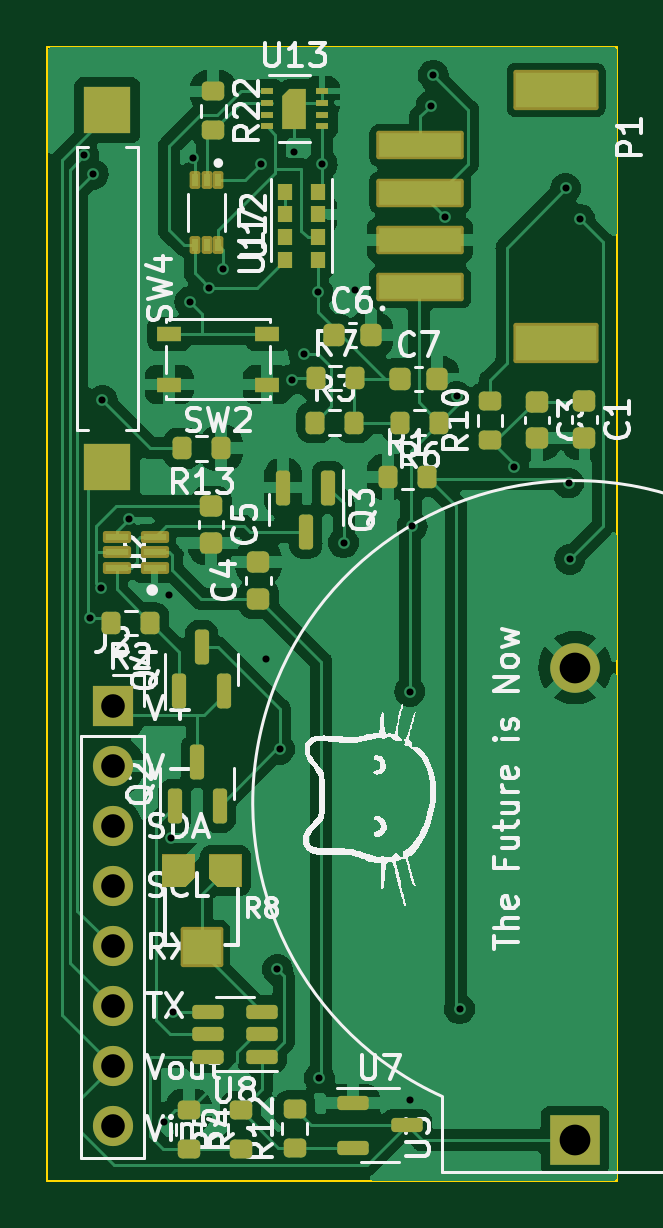
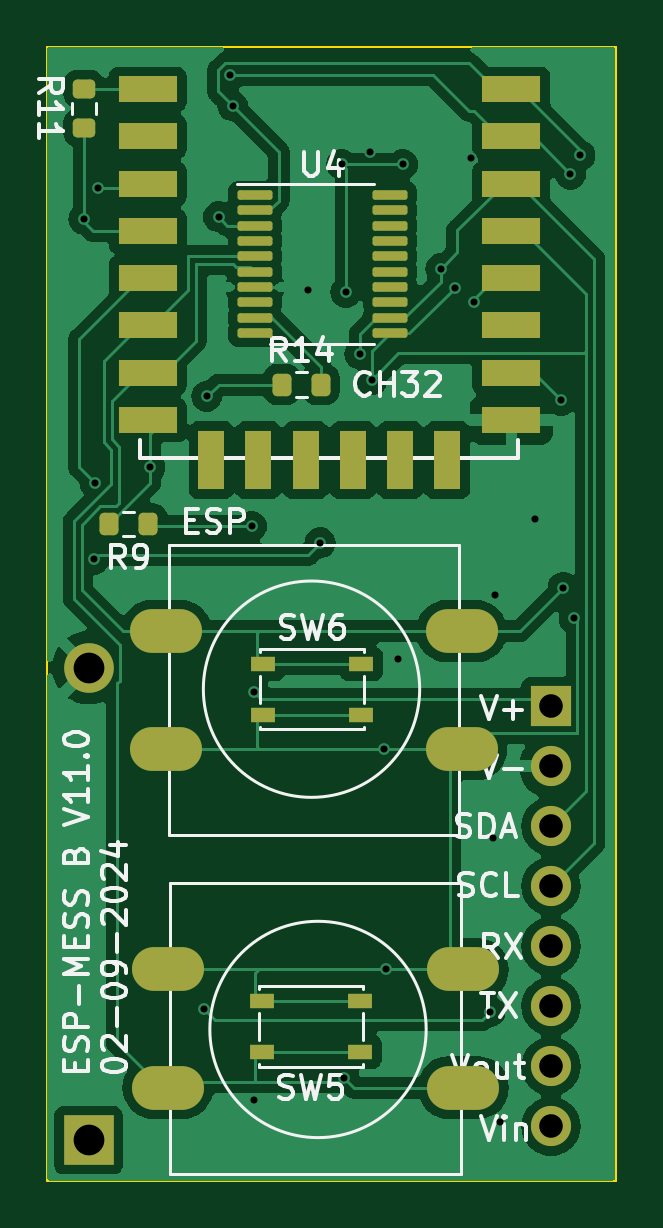
Circuit board: 11 layer files. Board 24.1 x 48.0 mm.
- bottom_copper: sensor_node-B_Cu.gbl (83632 bytes)
- bottom_mask: sensor_node-B_Mask.gbs (3605 bytes)
- paste: sensor_node-B_Paste.gbp (3223 bytes)
- bottom_silk: sensor_node-B_Silkscreen.gbo (37937 bytes)
- outline: sensor_node-Edge_Cuts.gm1 (653 bytes)
- top_copper: sensor_node-F_Cu.gtl (106060 bytes)
- top_mask: sensor_node-F_Mask.gts (6244 bytes)
- paste: sensor_node-F_Paste.gtp (5477 bytes)
- top_silk: sensor_node-F_Silkscreen.gto (81721 bytes)
- drill: sensor_node-NPTH.drl (272 bytes)
- drill: sensor_node-PTH.drl (1160 bytes)

=== bottom_copper: sensor_node-B_Cu.gbl (83632 bytes, source omitted) ===
=== bottom_mask: sensor_node-B_Mask.gbs (3605 bytes, source withheld) ===
=== paste: sensor_node-B_Paste.gbp (3223 bytes, source withheld) ===
=== bottom_silk: sensor_node-B_Silkscreen.gbo (37937 bytes, source omitted) ===
=== outline: sensor_node-Edge_Cuts.gm1 ===
G04 #@! TF.GenerationSoftware,KiCad,Pcbnew,7.0.7*
G04 #@! TF.CreationDate,2024-02-13T08:09:53-05:00*
G04 #@! TF.ProjectId,sensor_node,73656e73-6f72-45f6-9e6f-64652e6b6963,rev?*
G04 #@! TF.SameCoordinates,Original*
G04 #@! TF.FileFunction,Profile,NP*
%FSLAX46Y46*%
G04 Gerber Fmt 4.6, Leading zero omitted, Abs format (unit mm)*
G04 Created by KiCad (PCBNEW 7.0.7) date 2024-02-13 08:09:53*
%MOMM*%
%LPD*%
G01*
G04 APERTURE LIST*
G04 #@! TA.AperFunction,Profile*
%ADD10C,0.100000*%
G04 #@! TD*
G04 APERTURE END LIST*
D10*
X132660000Y-60000000D02*
X156760000Y-60000000D01*
X156760000Y-108000000D01*
X132660000Y-108000000D01*
X132660000Y-60000000D01*
M02*

=== top_copper: sensor_node-F_Cu.gtl (106060 bytes, source omitted) ===
=== top_mask: sensor_node-F_Mask.gts ===
G04 #@! TF.GenerationSoftware,KiCad,Pcbnew,7.0.7*
G04 #@! TF.CreationDate,2024-02-13T08:09:53-05:00*
G04 #@! TF.ProjectId,sensor_node,73656e73-6f72-45f6-9e6f-64652e6b6963,rev?*
G04 #@! TF.SameCoordinates,Original*
G04 #@! TF.FileFunction,Soldermask,Top*
G04 #@! TF.FilePolarity,Negative*
%FSLAX46Y46*%
G04 Gerber Fmt 4.6, Leading zero omitted, Abs format (unit mm)*
G04 Created by KiCad (PCBNEW 7.0.7) date 2024-02-13 08:09:53*
%MOMM*%
%LPD*%
G01*
G04 APERTURE LIST*
G04 Aperture macros list*
%AMRoundRect*
0 Rectangle with rounded corners*
0 $1 Rounding radius*
0 $2 $3 $4 $5 $6 $7 $8 $9 X,Y pos of 4 corners*
0 Add a 4 corners polygon primitive as box body*
4,1,4,$2,$3,$4,$5,$6,$7,$8,$9,$2,$3,0*
0 Add four circle primitives for the rounded corners*
1,1,$1+$1,$2,$3*
1,1,$1+$1,$4,$5*
1,1,$1+$1,$6,$7*
1,1,$1+$1,$8,$9*
0 Add four rect primitives between the rounded corners*
20,1,$1+$1,$2,$3,$4,$5,0*
20,1,$1+$1,$4,$5,$6,$7,0*
20,1,$1+$1,$6,$7,$8,$9,0*
20,1,$1+$1,$8,$9,$2,$3,0*%
%AMFreePoly0*
4,1,6,0.500000,-0.850000,-0.500000,-0.850000,-0.500000,0.550000,-0.200000,0.850000,0.500000,0.850000,0.500000,-0.850000,0.500000,-0.850000,$1*%
G04 Aperture macros list end*
%ADD10RoundRect,0.150000X0.150000X-0.587500X0.150000X0.587500X-0.150000X0.587500X-0.150000X-0.587500X0*%
%ADD11RoundRect,0.102000X0.800000X0.750000X-0.800000X0.750000X-0.800000X-0.750000X0.800000X-0.750000X0*%
%ADD12RoundRect,0.225000X0.250000X-0.225000X0.250000X0.225000X-0.250000X0.225000X-0.250000X-0.225000X0*%
%ADD13RoundRect,0.102000X0.495000X0.150000X-0.495000X0.150000X-0.495000X-0.150000X0.495000X-0.150000X0*%
%ADD14RoundRect,0.225000X-0.250000X0.225000X-0.250000X-0.225000X0.250000X-0.225000X0.250000X0.225000X0*%
%ADD15RoundRect,0.200000X-0.275000X0.200000X-0.275000X-0.200000X0.275000X-0.200000X0.275000X0.200000X0*%
%ADD16RoundRect,0.150000X-0.512500X-0.150000X0.512500X-0.150000X0.512500X0.150000X-0.512500X0.150000X0*%
%ADD17RoundRect,0.200000X0.275000X-0.200000X0.275000X0.200000X-0.275000X0.200000X-0.275000X-0.200000X0*%
%ADD18RoundRect,0.200000X-0.200000X-0.275000X0.200000X-0.275000X0.200000X0.275000X-0.200000X0.275000X0*%
%ADD19RoundRect,0.200000X0.200000X0.275000X-0.200000X0.275000X-0.200000X-0.275000X0.200000X-0.275000X0*%
%ADD20R,0.550000X0.250000*%
%ADD21FreePoly0,0.000000*%
%ADD22R,0.600000X0.720000*%
%ADD23R,2.000000X2.000000*%
%ADD24RoundRect,0.150000X0.512500X0.150000X-0.512500X0.150000X-0.512500X-0.150000X0.512500X-0.150000X0*%
%ADD25R,2.100000X2.100000*%
%ADD26C,2.100000*%
%ADD27RoundRect,0.150000X-0.150000X0.587500X-0.150000X-0.587500X0.150000X-0.587500X0.150000X0.587500X0*%
%ADD28RoundRect,0.225000X-0.225000X-0.250000X0.225000X-0.250000X0.225000X0.250000X-0.225000X0.250000X0*%
%ADD29RoundRect,0.102000X-0.125000X0.275000X-0.125000X-0.275000X0.125000X-0.275000X0.125000X0.275000X0*%
%ADD30R,1.050000X0.650000*%
%ADD31RoundRect,0.102000X-1.750000X0.500000X-1.750000X-0.500000X1.750000X-0.500000X1.750000X0.500000X0*%
%ADD32RoundRect,0.102000X-1.700000X0.750000X-1.700000X-0.750000X1.700000X-0.750000X1.700000X0.750000X0*%
%ADD33R,1.700000X1.700000*%
%ADD34O,1.700000X1.700000*%
G04 APERTURE END LIST*
G36*
X140900000Y-95575000D02*
G01*
X139900000Y-95575000D01*
X139500000Y-95175000D01*
X139500000Y-94175000D01*
X140900000Y-94175000D01*
X140900000Y-95575000D01*
G37*
G36*
X138900000Y-95175000D02*
G01*
X138500000Y-95575000D01*
X137500000Y-95575000D01*
X137500000Y-94175000D01*
X138900000Y-94175000D01*
X138900000Y-95175000D01*
G37*
D10*
X138050000Y-92137500D03*
X139950000Y-92137500D03*
X139000000Y-90262500D03*
D11*
X139200000Y-98125000D03*
D12*
X141600000Y-83375000D03*
X141600000Y-81825000D03*
D13*
X137200000Y-82050000D03*
X137200000Y-81400000D03*
X137200000Y-80750000D03*
X135590000Y-80750000D03*
X135590000Y-81400000D03*
X135590000Y-82050000D03*
D14*
X153400000Y-75025000D03*
X153400000Y-76575000D03*
D15*
X138643750Y-105025000D03*
X138643750Y-106675000D03*
D16*
X145600000Y-104700000D03*
X145600000Y-106600000D03*
X147875000Y-105650000D03*
D17*
X143137500Y-106625000D03*
X143137500Y-104975000D03*
D18*
X147075000Y-78200000D03*
X148725000Y-78200000D03*
X144000000Y-75910000D03*
X145650000Y-75910000D03*
D19*
X149250000Y-75910000D03*
X147600000Y-75910000D03*
D20*
X141940000Y-61874500D03*
X141940000Y-62374500D03*
X141940000Y-62874500D03*
X141940000Y-63374500D03*
X144290000Y-63374500D03*
X144290000Y-62874500D03*
X144290000Y-62374500D03*
X144290000Y-61874500D03*
D21*
X143115000Y-62624500D03*
D17*
X151400000Y-76650000D03*
X151400000Y-75000000D03*
D22*
X142715000Y-69040000D03*
X142715000Y-68070000D03*
X142715000Y-67100000D03*
X142715000Y-66130000D03*
X144115000Y-66130000D03*
X144115000Y-67100000D03*
X144115000Y-68070000D03*
X144115000Y-69040000D03*
D23*
X135200000Y-77800000D03*
X135200000Y-62680000D03*
D19*
X137025000Y-84400000D03*
X135375000Y-84400000D03*
D14*
X155400000Y-75000000D03*
X155400000Y-76550000D03*
D24*
X141737500Y-102750000D03*
X141737500Y-101800000D03*
X141737500Y-100850000D03*
X139462500Y-100850000D03*
X139462500Y-101800000D03*
X139462500Y-102750000D03*
D14*
X139600000Y-79450000D03*
X139600000Y-81000000D03*
D25*
X155000000Y-106289087D03*
D26*
X155000000Y-86289087D03*
D15*
X139690000Y-61895000D03*
X139690000Y-63545000D03*
D17*
X140843750Y-106675000D03*
X140843750Y-105025000D03*
D27*
X144550000Y-78662500D03*
X142650000Y-78662500D03*
X143600000Y-80537500D03*
D28*
X146350000Y-72200000D03*
X144800000Y-72200000D03*
D19*
X140025000Y-77000000D03*
X138375000Y-77000000D03*
D29*
X139900000Y-65650000D03*
X139400000Y-65650000D03*
X138900000Y-65650000D03*
X138900000Y-68400000D03*
X139400000Y-68400000D03*
X139900000Y-68400000D03*
D18*
X144015000Y-74030000D03*
X145665000Y-74030000D03*
D30*
X141975000Y-74300000D03*
X137825000Y-74300000D03*
X141975000Y-72150000D03*
X137825000Y-72150000D03*
D31*
X148450000Y-70180000D03*
X148450000Y-68180000D03*
X148450000Y-66180000D03*
X148450000Y-64180000D03*
D32*
X154200000Y-72530000D03*
X154200000Y-61830000D03*
D33*
X135425000Y-87925000D03*
D34*
X135425000Y-90465000D03*
X135425000Y-93005000D03*
X135425000Y-95545000D03*
X135425000Y-98085000D03*
X135425000Y-100625000D03*
X135425000Y-103165000D03*
X135425000Y-105705000D03*
D28*
X147595000Y-74070000D03*
X149145000Y-74070000D03*
D10*
X138240000Y-87287500D03*
X140140000Y-87287500D03*
X139190000Y-85412500D03*
M02*

=== paste: sensor_node-F_Paste.gtp ===
G04 #@! TF.GenerationSoftware,KiCad,Pcbnew,7.0.7*
G04 #@! TF.CreationDate,2024-02-13T08:09:53-05:00*
G04 #@! TF.ProjectId,sensor_node,73656e73-6f72-45f6-9e6f-64652e6b6963,rev?*
G04 #@! TF.SameCoordinates,Original*
G04 #@! TF.FileFunction,Paste,Top*
G04 #@! TF.FilePolarity,Positive*
%FSLAX46Y46*%
G04 Gerber Fmt 4.6, Leading zero omitted, Abs format (unit mm)*
G04 Created by KiCad (PCBNEW 7.0.7) date 2024-02-13 08:09:53*
%MOMM*%
%LPD*%
G01*
G04 APERTURE LIST*
G04 Aperture macros list*
%AMRoundRect*
0 Rectangle with rounded corners*
0 $1 Rounding radius*
0 $2 $3 $4 $5 $6 $7 $8 $9 X,Y pos of 4 corners*
0 Add a 4 corners polygon primitive as box body*
4,1,4,$2,$3,$4,$5,$6,$7,$8,$9,$2,$3,0*
0 Add four circle primitives for the rounded corners*
1,1,$1+$1,$2,$3*
1,1,$1+$1,$4,$5*
1,1,$1+$1,$6,$7*
1,1,$1+$1,$8,$9*
0 Add four rect primitives between the rounded corners*
20,1,$1+$1,$2,$3,$4,$5,0*
20,1,$1+$1,$4,$5,$6,$7,0*
20,1,$1+$1,$6,$7,$8,$9,0*
20,1,$1+$1,$8,$9,$2,$3,0*%
%AMFreePoly0*
4,1,6,0.450000,-0.800000,-0.450000,-0.800000,-0.450000,0.530000,-0.180000,0.800000,0.450000,0.800000,0.450000,-0.800000,0.450000,-0.800000,$1*%
G04 Aperture macros list end*
%ADD10RoundRect,0.150000X0.150000X-0.587500X0.150000X0.587500X-0.150000X0.587500X-0.150000X-0.587500X0*%
%ADD11R,1.600000X1.500000*%
%ADD12RoundRect,0.225000X0.250000X-0.225000X0.250000X0.225000X-0.250000X0.225000X-0.250000X-0.225000X0*%
%ADD13R,0.990000X0.300000*%
%ADD14RoundRect,0.225000X-0.250000X0.225000X-0.250000X-0.225000X0.250000X-0.225000X0.250000X0.225000X0*%
%ADD15RoundRect,0.200000X-0.275000X0.200000X-0.275000X-0.200000X0.275000X-0.200000X0.275000X0.200000X0*%
%ADD16RoundRect,0.150000X-0.512500X-0.150000X0.512500X-0.150000X0.512500X0.150000X-0.512500X0.150000X0*%
%ADD17RoundRect,0.200000X0.275000X-0.200000X0.275000X0.200000X-0.275000X0.200000X-0.275000X-0.200000X0*%
%ADD18RoundRect,0.200000X-0.200000X-0.275000X0.200000X-0.275000X0.200000X0.275000X-0.200000X0.275000X0*%
%ADD19RoundRect,0.200000X0.200000X0.275000X-0.200000X0.275000X-0.200000X-0.275000X0.200000X-0.275000X0*%
%ADD20FreePoly0,0.000000*%
%ADD21R,0.550000X0.250000*%
%ADD22R,0.600000X0.720000*%
%ADD23R,2.000000X2.000000*%
%ADD24RoundRect,0.150000X0.512500X0.150000X-0.512500X0.150000X-0.512500X-0.150000X0.512500X-0.150000X0*%
%ADD25RoundRect,0.150000X-0.150000X0.587500X-0.150000X-0.587500X0.150000X-0.587500X0.150000X0.587500X0*%
%ADD26RoundRect,0.225000X-0.225000X-0.250000X0.225000X-0.250000X0.225000X0.250000X-0.225000X0.250000X0*%
%ADD27R,0.250000X0.550000*%
%ADD28R,1.050000X0.650000*%
%ADD29R,3.500000X1.000000*%
%ADD30R,3.400000X1.500000*%
G04 APERTURE END LIST*
G36*
X140800000Y-95475000D02*
G01*
X139900000Y-95475000D01*
X139600000Y-95175000D01*
X139600000Y-94275000D01*
X140800000Y-94275000D01*
X140800000Y-95475000D01*
G37*
G36*
X138800000Y-95175000D02*
G01*
X138500000Y-95475000D01*
X137600000Y-95475000D01*
X137600000Y-94275000D01*
X138800000Y-94275000D01*
X138800000Y-95175000D01*
G37*
D10*
X138050000Y-92137500D03*
X139950000Y-92137500D03*
X139000000Y-90262500D03*
D11*
X139200000Y-98125000D03*
D12*
X141600000Y-83375000D03*
X141600000Y-81825000D03*
D13*
X137200000Y-82050000D03*
X137200000Y-81400000D03*
X137200000Y-80750000D03*
X135590000Y-80750000D03*
X135590000Y-81400000D03*
X135590000Y-82050000D03*
D14*
X153400000Y-75025000D03*
X153400000Y-76575000D03*
D15*
X138643750Y-105025000D03*
X138643750Y-106675000D03*
D16*
X145600000Y-104700000D03*
X145600000Y-106600000D03*
X147875000Y-105650000D03*
D17*
X143137500Y-106625000D03*
X143137500Y-104975000D03*
D18*
X147075000Y-78200000D03*
X148725000Y-78200000D03*
X144000000Y-75910000D03*
X145650000Y-75910000D03*
D19*
X149250000Y-75910000D03*
X147600000Y-75910000D03*
D20*
X143115000Y-62624500D03*
D21*
X141940000Y-61874500D03*
X141940000Y-62374500D03*
X141940000Y-62874500D03*
X141940000Y-63374500D03*
X144290000Y-63374500D03*
X144290000Y-62874500D03*
X144290000Y-62374500D03*
X144290000Y-61874500D03*
D17*
X151400000Y-76650000D03*
X151400000Y-75000000D03*
D22*
X142715000Y-69040000D03*
X142715000Y-68070000D03*
X142715000Y-67100000D03*
X142715000Y-66130000D03*
X144115000Y-66130000D03*
X144115000Y-67100000D03*
X144115000Y-68070000D03*
X144115000Y-69040000D03*
D23*
X135200000Y-77800000D03*
X135200000Y-62680000D03*
D19*
X137025000Y-84400000D03*
X135375000Y-84400000D03*
D14*
X155400000Y-75000000D03*
X155400000Y-76550000D03*
D24*
X141737500Y-102750000D03*
X141737500Y-101800000D03*
X141737500Y-100850000D03*
X139462500Y-100850000D03*
X139462500Y-101800000D03*
X139462500Y-102750000D03*
D14*
X139600000Y-79450000D03*
X139600000Y-81000000D03*
D15*
X139690000Y-61895000D03*
X139690000Y-63545000D03*
D17*
X140843750Y-106675000D03*
X140843750Y-105025000D03*
D25*
X144550000Y-78662500D03*
X142650000Y-78662500D03*
X143600000Y-80537500D03*
D26*
X146350000Y-72200000D03*
X144800000Y-72200000D03*
D19*
X140025000Y-77000000D03*
X138375000Y-77000000D03*
D27*
X139900000Y-65650000D03*
X139400000Y-65650000D03*
X138900000Y-65650000D03*
X138900000Y-68400000D03*
X139400000Y-68400000D03*
X139900000Y-68400000D03*
D18*
X144015000Y-74030000D03*
X145665000Y-74030000D03*
D28*
X141975000Y-74300000D03*
X137825000Y-74300000D03*
X141975000Y-72150000D03*
X137825000Y-72150000D03*
D29*
X148450000Y-70180000D03*
X148450000Y-68180000D03*
X148450000Y-66180000D03*
X148450000Y-64180000D03*
D30*
X154200000Y-72530000D03*
X154200000Y-61830000D03*
D26*
X147595000Y-74070000D03*
X149145000Y-74070000D03*
D10*
X138240000Y-87287500D03*
X140140000Y-87287500D03*
X139190000Y-85412500D03*
M02*

=== top_silk: sensor_node-F_Silkscreen.gto (81721 bytes, source omitted) ===
=== drill: sensor_node-NPTH.drl ===
M48
; DRILL file {KiCad 7.0.7} date Tue Feb 13 08:09:57 2024
; FORMAT={-:-/ absolute / metric / decimal}
; #@! TF.CreationDate,2024-02-13T08:09:57-05:00
; #@! TF.GenerationSoftware,Kicad,Pcbnew,7.0.7
; #@! TF.FileFunction,NonPlated,1,2,NPTH
FMAT,2
METRIC
%
G90
G05
T0
M30

=== drill: sensor_node-PTH.drl ===
M48
; DRILL file {KiCad 7.0.7} date Tue Feb 13 08:09:57 2024
; FORMAT={-:-/ absolute / metric / decimal}
; #@! TF.CreationDate,2024-02-13T08:09:57-05:00
; #@! TF.GenerationSoftware,Kicad,Pcbnew,7.0.7
; #@! TF.FileFunction,Plated,1,2,PTH
FMAT,2
METRIC
; #@! TA.AperFunction,Plated,PTH,ViaDrill
T1C0.300
; #@! TA.AperFunction,Plated,PTH,ComponentDrill
T2C1.000
; #@! TA.AperFunction,Plated,PTH,ComponentDrill
T3C1.300
%
G90
G05
T1
X134.2Y-64.6
X134.45Y-84.2
X134.6Y-65.4
X134.915Y-82.9
X134.99Y-74.97
X136.1Y-80.0
X137.6Y-105.5
X137.8Y-83.2
X137.9Y-93.5
X137.99Y-100.85
X138.7Y-70.8
X138.815Y-64.7
X139.5Y-70.2
X140.1Y-69.4
X141.705Y-64.98
X141.9Y-85.9
X142.4Y-99.062
X142.5Y-89.737
X143.0Y-74.1
X143.105Y-64.465
X143.514Y-73.0
X144.115Y-70.4
X144.18Y-103.66
X144.29Y-64.98
X145.2Y-81.0
X145.7Y-70.3
X148.0Y-87.3
X148.0Y-104.6
X148.1Y-80.3
X148.9Y-62.5
X149.0Y-61.2
X149.5Y-67.2
X150.0Y-74.8
X150.11Y-100.73
X152.4Y-77.8
X154.6Y-66.0
X154.726Y-78.474
X154.775Y-81.7
X155.2Y-67.3
T2
X135.425Y-87.925
X135.425Y-90.465
X135.425Y-93.005
X135.425Y-95.545
X135.425Y-98.085
X135.425Y-100.625
X135.425Y-103.165
X135.425Y-105.705
T3
X155.0Y-86.289
X155.0Y-106.289
T0
M30

